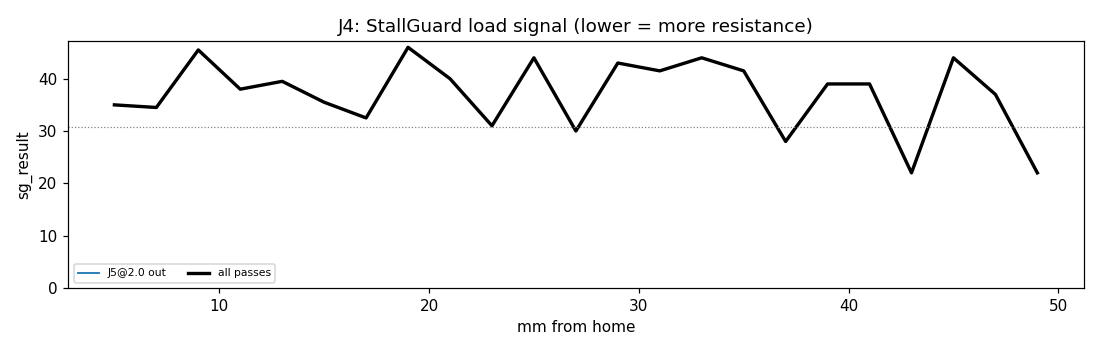

The file beside this chart, header and first rows:
finger, joint, other_joint, other_mm, dir, t, mm, sps, cruise, sg, stall
2, 4, 5, 2.0, out, 0.000, 2.000, 0, 0, 0, 1
2, 4, 5, 2.0, out, 0.045, 2.002, -156, 0, 1023, 0
2, 4, 5, 2.0, out, 0.090, 2.010, -554, 0, 0, 1
2, 4, 5, 2.0, out, 0.135, 2.023, -911, 0, 0, 1
2, 4, 5, 2.0, out, 0.180, 2.040, -1264, 0, 0, 1
2, 4, 5, 2.0, out, 0.224, 2.063, -1632, 0, 0, 1
2, 4, 5, 2.0, out, 0.268, 2.090, -1963, 0, 0, 1
2, 4, 5, 2.0, out, 0.312, 2.122, -2349, 0, 0, 1
2, 4, 5, 2.0, out, 0.356, 2.158, -2672, 0, 0, 1
2, 4, 5, 2.0, out, 0.401, 2.201, -3047, 0, 0, 1
2, 4, 5, 2.0, out, 0.446, 2.248, -3391, 0, 0, 1
2, 4, 5, 2.0, out, 0.491, 2.301, -3763, 0, 0, 1
2, 4, 5, 2.0, out, 0.537, 2.359, -4123, 0, 0, 1
2, 4, 5, 2.0, out, 0.582, 2.422, -4490, 0, 0, 1
2, 4, 5, 2.0, out, 0.627, 2.490, -4834, 0, 0, 0
2, 4, 5, 2.0, out, 0.672, 2.563, -5218, 0, 0, 1
2, 4, 5, 2.0, out, 0.717, 2.641, -5553, 0, 0, 1
2, 4, 5, 2.0, out, 0.762, 2.725, -5934, 0, 0, 1
2, 4, 5, 2.0, out, 0.808, 2.813, -6292, 0, 0, 1
2, 4, 5, 2.0, out, 0.853, 2.907, -6661, 0, 27, 0
2, 4, 5, 2.0, out, 0.898, 3.005, -7006, 0, 44, 0
2, 4, 5, 2.0, out, 0.943, 3.109, -7392, 0, 0, 1
2, 4, 5, 2.0, out, 0.989, 3.219, -7756, 0, 0, 1
2, 4, 5, 2.0, out, 1.034, 3.332, -8078, 0, 30, 0
2, 4, 5, 2.0, out, 1.079, 3.451, -8454, 0, 47, 0
2, 4, 5, 2.0, out, 1.124, 3.576, -8819, 0, 16, 0
2, 4, 5, 2.0, out, 1.170, 3.705, -9155, 0, 4, 0
2, 4, 5, 2.0, out, 1.215, 3.839, -9515, 0, 42, 0
2, 4, 5, 2.0, out, 1.260, 3.978, -9905, 0, 48, 0
2, 4, 5, 2.0, out, 1.306, 4.123, -10253, 1, 15, 0
2, 4, 5, 2.0, out, 1.351, 4.271, -10584, 1, 33, 0
2, 4, 5, 2.0, out, 1.396, 4.425, -10960, 1, 36, 0
2, 4, 5, 2.0, out, 1.441, 4.585, -11320, 1, 45, 0
2, 4, 5, 2.0, out, 1.487, 4.749, -11681, 1, 31, 0
2, 4, 5, 2.0, out, 1.532, 4.918, -11939, 1, 23, 0
2, 4, 5, 2.0, out, 1.577, 5.086, -11944, 1, 46, 0
2, 4, 5, 2.0, out, 1.621, 5.249, -11954, 1, 34, 0
2, 4, 5, 2.0, out, 1.665, 5.413, -11977, 1, 48, 0
2, 4, 5, 2.0, out, 1.709, 5.577, -11953, 1, 25, 0
2, 4, 5, 2.0, out, 1.753, 5.741, -11970, 1, 46, 0
2, 4, 5, 2.0, out, 1.798, 5.909, -11961, 1, 46, 0
2, 4, 5, 2.0, out, 1.844, 6.077, -11949, 1, 50, 0
2, 4, 5, 2.0, out, 1.889, 6.246, -11953, 1, 47, 0
2, 4, 5, 2.0, out, 1.935, 6.414, -11958, 1, 48, 0
2, 4, 5, 2.0, out, 1.980, 6.582, -11945, 1, 31, 0
2, 4, 5, 2.0, out, 2.024, 6.746, -11962, 1, 47, 0
2, 4, 5, 2.0, out, 2.068, 6.910, -11954, 1, 18, 0
2, 4, 5, 2.0, out, 2.112, 7.073, -11957, 1, 48, 0
2, 4, 5, 2.0, out, 2.156, 7.237, -11973, 1, 37, 0
2, 4, 5, 2.0, out, 2.201, 7.406, -11956, 1, 18, 0
2, 4, 5, 2.0, out, 2.246, 7.574, -11953, 1, 32, 0
2, 4, 5, 2.0, out, 2.292, 7.743, -11966, 1, 19, 0
2, 4, 5, 2.0, out, 2.337, 7.911, -11939, 1, 30, 0
2, 4, 5, 2.0, out, 2.382, 8.079, -11959, 1, 51, 0
2, 4, 5, 2.0, out, 2.426, 8.242, -11946, 1, 16, 0
2, 4, 5, 2.0, out, 2.470, 8.405, -11967, 1, 47, 0
2, 4, 5, 2.0, out, 2.514, 8.570, -11958, 1, 43, 0
2, 4, 5, 2.0, out, 2.558, 8.733, -11950, 1, 49, 0
2, 4, 5, 2.0, out, 2.604, 8.902, -11983, 1, 48, 0
2, 4, 5, 2.0, out, 2.649, 9.071, -11948, 1, 49, 0
... 241 more rows
